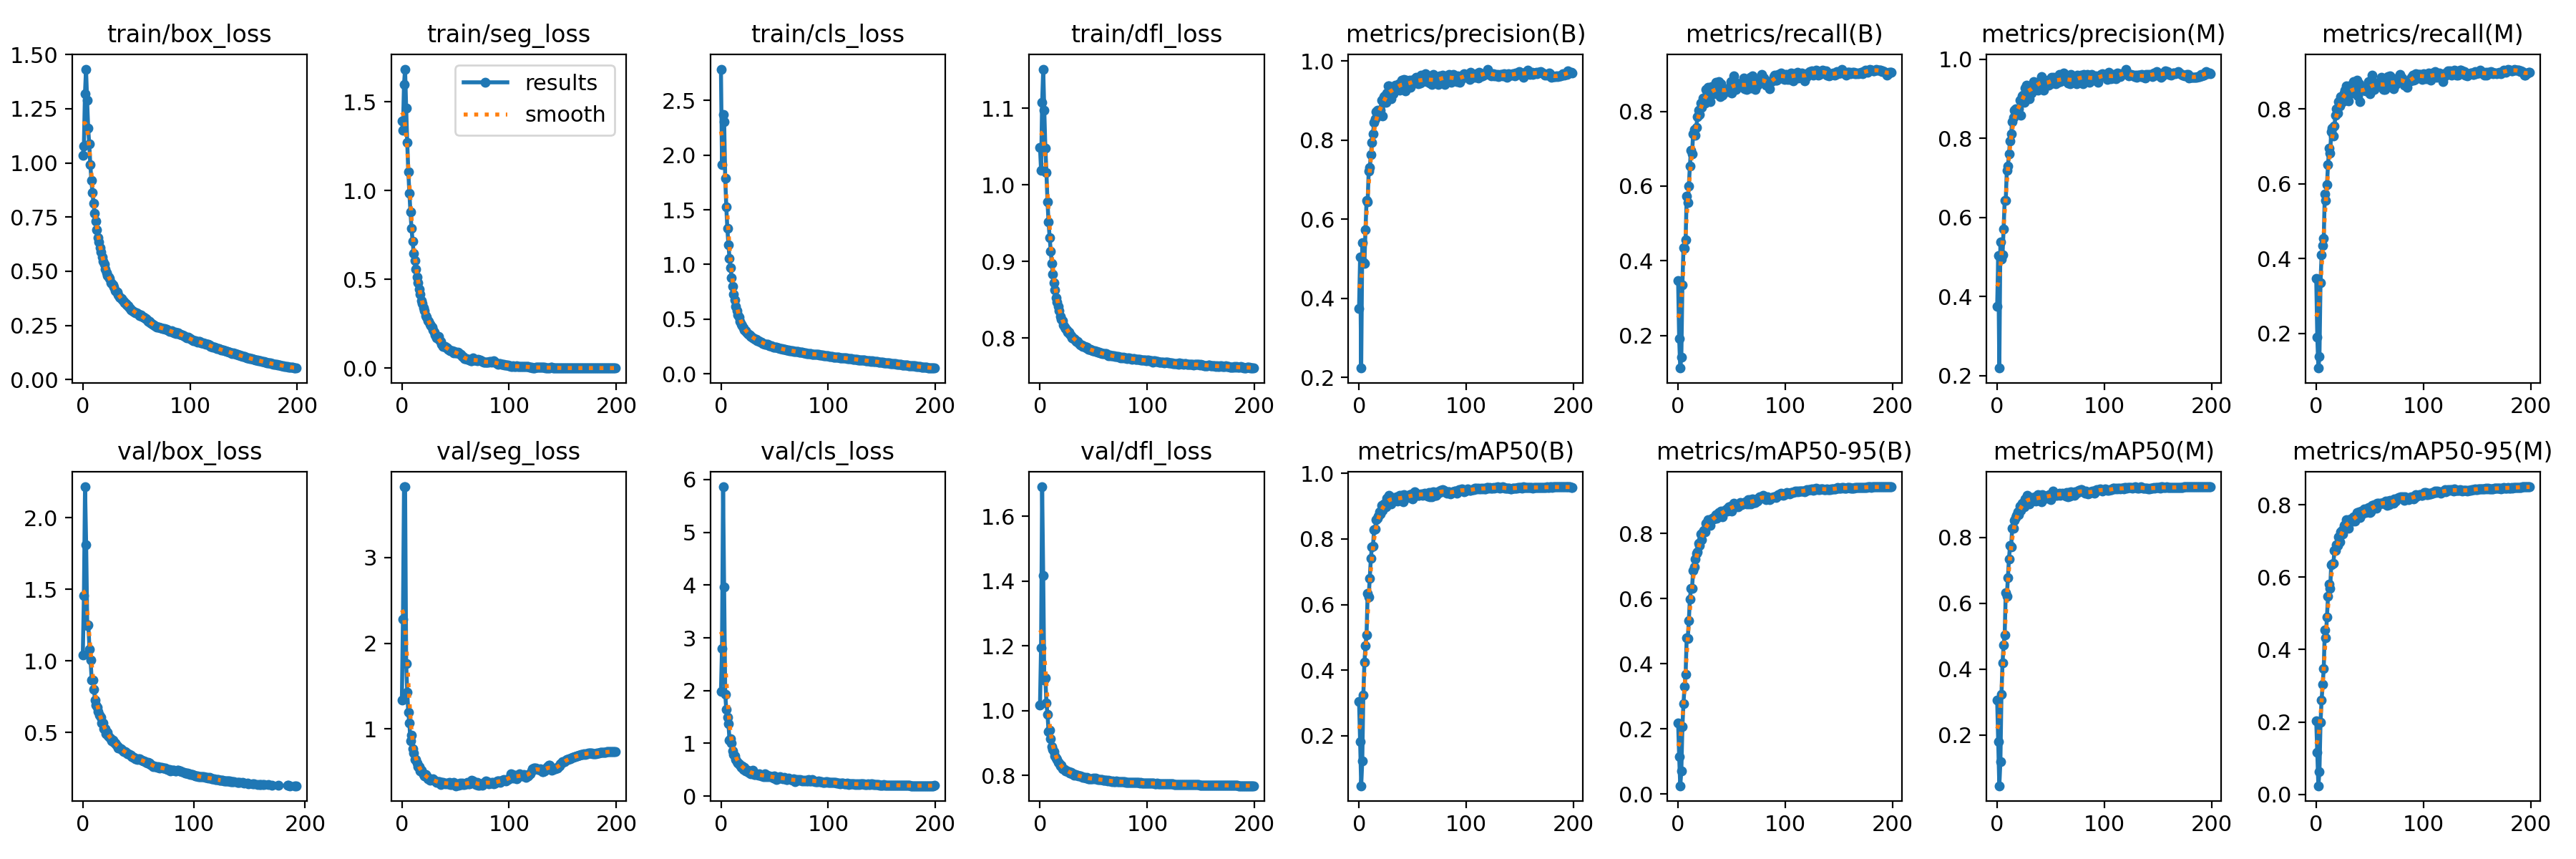

The data file committed next to this chart (first rows):
epoch, train/box_loss, train/seg_loss, train/cls_loss, train/dfl_loss, metrics/precision(B), metrics/recall(B), metrics/mAP50(B), metrics/mAP50-95(B), metrics/precision(M), metrics/recall(M), metrics/mAP50(M), metrics/mAP50-95(M), val/box_loss, val/seg_loss, val/cls_loss, val/dfl_loss, lr/pg0, lr/pg1, lr/pg2
0, 1.036, 1.391, 2.787, 1.049, 0.3743, 0.3462, 0.305, 0.2188, 0.3747, 0.3467, 0.3053, 0.2028, 1.041, 1.333, 1.983, 1.018, 0.07681, 0.009936, 0.009936
1, 1.079, 1.342, 1.917, 1.019, 0.5043, 0.191, 0.1821, 0.114, 0.5036, 0.1899, 0.1799, 0.1153, 1.457, 2.277, 2.792, 1.194, 0.05338, 0.01984, 0.01984
2, 1.318, 1.6, 2.374, 1.108, 0.2237, 0.1128, 0.04765, 0.02542, 0.2196, 0.1072, 0.04609, 0.0239, 2.215, 3.822, 5.864, 1.691, 0.02985, 0.02964, 0.02964
3, 1.433, 1.685, 2.307, 1.151, 0.5404, 0.141, 0.1238, 0.07066, 0.5391, 0.1382, 0.1185, 0.06329, 1.812, 3.825, 3.957, 1.417, 0.02955, 0.02955, 0.02955
4, 1.291, 1.465, 1.79, 1.097, 0.4914, 0.3354, 0.3246, 0.207, 0.4946, 0.3349, 0.323, 0.1985, 1.246, 1.761, 1.934, 1.094, 0.02955, 0.02955, 0.02955
5, 1.16, 1.272, 1.528, 1.048, 0.4886, 0.4353, 0.4235, 0.2771, 0.5065, 0.4109, 0.4198, 0.2605, 1.25, 1.431, 1.637, 1.102, 0.02941, 0.02941, 0.02941
6, 1.087, 1.107, 1.327, 1.017, 0.573, 0.4338, 0.4748, 0.3306, 0.5709, 0.4346, 0.4722, 0.3034, 1.08, 1.192, 1.497, 1.023, 0.02926, 0.02926, 0.02926
7, 0.9922, 0.9869, 1.183, 0.9779, 0.6471, 0.4563, 0.5075, 0.3676, 0.6428, 0.4533, 0.5041, 0.347, 1.005, 1.065, 1.37, 0.9887, 0.02911, 0.02911, 0.02911
8, 0.9199, 0.8809, 1.058, 0.9513, 0.6438, 0.5735, 0.6332, 0.4797, 0.6435, 0.5722, 0.6321, 0.4541, 0.8641, 0.8599, 1.062, 0.9366, 0.02896, 0.02896, 0.02896
9, 0.8628, 0.7871, 0.9709, 0.9312, 0.721, 0.5565, 0.6232, 0.4766, 0.7194, 0.555, 0.6198, 0.4331, 0.8644, 0.926, 1.082, 0.9408, 0.02881, 0.02881, 0.02881
10, 0.8148, 0.7159, 0.8756, 0.9138, 0.7304, 0.6008, 0.6795, 0.533, 0.7305, 0.598, 0.6772, 0.4905, 0.8025, 0.7669, 1, 0.9131, 0.02866, 0.02866, 0.02866
11, 0.7661, 0.6473, 0.8004, 0.897, 0.7633, 0.6546, 0.7399, 0.5995, 0.7606, 0.6507, 0.734, 0.5474, 0.7271, 0.7137, 0.856, 0.8897, 0.02851, 0.02851, 0.02851
12, 0.7304, 0.6061, 0.7261, 0.8833, 0.7945, 0.6961, 0.7768, 0.6307, 0.7941, 0.6955, 0.7749, 0.5801, 0.694, 0.6461, 0.7848, 0.8809, 0.02837, 0.02837, 0.02837
13, 0.6914, 0.5578, 0.6747, 0.8723, 0.8156, 0.6853, 0.7775, 0.632, 0.8118, 0.6818, 0.7712, 0.5687, 0.6784, 0.6425, 0.7552, 0.8727, 0.02822, 0.02822, 0.02822
14, 0.6559, 0.5132, 0.6191, 0.8627, 0.8453, 0.7407, 0.8285, 0.6867, 0.8428, 0.7397, 0.8266, 0.6341, 0.648, 0.5976, 0.6934, 0.8598, 0.02807, 0.02807, 0.02807
15, 0.6345, 0.4807, 0.575, 0.8527, 0.8546, 0.7513, 0.8299, 0.6974, 0.8521, 0.749, 0.8264, 0.6351, 0.6217, 0.5611, 0.6517, 0.8532, 0.02792, 0.02792, 0.02792
16, 0.6083, 0.4441, 0.54, 0.8468, 0.8726, 0.7363, 0.8578, 0.7221, 0.8711, 0.727, 0.8513, 0.6385, 0.6054, 0.555, 0.6304, 0.8499, 0.02777, 0.02777, 0.02777
17, 0.5905, 0.4182, 0.5169, 0.8412, 0.8749, 0.7564, 0.8621, 0.7389, 0.8739, 0.7555, 0.8599, 0.6729, 0.5664, 0.5053, 0.6136, 0.8401, 0.02762, 0.02762, 0.02762
18, 0.5664, 0.3781, 0.4792, 0.8352, 0.8647, 0.7863, 0.8697, 0.7446, 0.8622, 0.7837, 0.8663, 0.6732, 0.5683, 0.5137, 0.5863, 0.8379, 0.02747, 0.02747, 0.02747
19, 0.5447, 0.3651, 0.4536, 0.8286, 0.8756, 0.8025, 0.8821, 0.7695, 0.8734, 0.8002, 0.8776, 0.6887, 0.5292, 0.488, 0.5446, 0.8293, 0.02733, 0.02733, 0.02733
20, 0.5329, 0.3417, 0.4371, 0.8247, 0.8757, 0.7921, 0.8755, 0.7629, 0.8743, 0.7883, 0.8692, 0.6874, 0.5289, 0.47, 0.575, 0.8314, 0.02718, 0.02718, 0.02718
21, 0.511, 0.3244, 0.4175, 0.8225, 0.9005, 0.8231, 0.9015, 0.7989, 0.8962, 0.8197, 0.895, 0.7102, 0.4903, 0.448, 0.5017, 0.8208, 0.02703, 0.02703, 0.02703
22, 0.4945, 0.2964, 0.4017, 0.8173, 0.8609, 0.8111, 0.8876, 0.7817, 0.8576, 0.8074, 0.8822, 0.6978, 0.5015, 0.4703, 0.5493, 0.8211, 0.02688, 0.02688, 0.02688
23, 0.4811, 0.2858, 0.397, 0.8143, 0.9093, 0.836, 0.9072, 0.8048, 0.9064, 0.8333, 0.9027, 0.7248, 0.4784, 0.4475, 0.4797, 0.8186, 0.02673, 0.02673, 0.02673
24, 0.4724, 0.2659, 0.382, 0.8127, 0.9122, 0.8297, 0.9064, 0.8098, 0.9099, 0.8274, 0.9019, 0.7281, 0.4678, 0.4188, 0.4851, 0.8151, 0.02659, 0.02659, 0.02659
25, 0.4661, 0.2618, 0.3708, 0.8104, 0.8949, 0.822, 0.8972, 0.8047, 0.8918, 0.8198, 0.8921, 0.719, 0.4566, 0.4254, 0.4908, 0.8132, 0.02644, 0.02644, 0.02644
26, 0.4469, 0.2485, 0.362, 0.8078, 0.9191, 0.8588, 0.9251, 0.8316, 0.9266, 0.842, 0.9163, 0.7431, 0.4398, 0.3983, 0.4422, 0.8115, 0.02629, 0.02629, 0.02629
27, 0.4442, 0.2379, 0.3542, 0.8078, 0.9367, 0.8519, 0.9227, 0.8304, 0.9343, 0.8498, 0.9179, 0.7441, 0.4486, 0.4078, 0.4295, 0.8121, 0.02614, 0.02614, 0.02614
28, 0.4357, 0.2317, 0.3413, 0.805, 0.9369, 0.8651, 0.9336, 0.8423, 0.9332, 0.8609, 0.927, 0.7584, 0.4339, 0.4084, 0.418, 0.8085, 0.02599, 0.02599, 0.02599
29, 0.4261, 0.2129, 0.3379, 0.8026, 0.9254, 0.8396, 0.9187, 0.8307, 0.922, 0.8339, 0.9119, 0.7455, 0.425, 0.4206, 0.4573, 0.8094, 0.02584, 0.02584, 0.02584
30, 0.4119, 0.2023, 0.3276, 0.8003, 0.9035, 0.8271, 0.907, 0.8257, 0.8995, 0.8224, 0.9008, 0.735, 0.4189, 0.3985, 0.4838, 0.8054, 0.02569, 0.02569, 0.02569
31, 0.4072, 0.1845, 0.3226, 0.7989, 0.9294, 0.8672, 0.9262, 0.8437, 0.9243, 0.8619, 0.919, 0.7588, 0.4089, 0.3905, 0.4132, 0.8041, 0.02555, 0.02555, 0.02555
32, 0.4029, 0.1716, 0.3189, 0.7991, 0.9172, 0.8599, 0.9247, 0.8474, 0.9141, 0.8555, 0.92, 0.7599, 0.3901, 0.3767, 0.4013, 0.8015, 0.0254, 0.0254, 0.0254
33, 0.3917, 0.1739, 0.3128, 0.7977, 0.9364, 0.848, 0.92, 0.8441, 0.9319, 0.8447, 0.9147, 0.7547, 0.3942, 0.3865, 0.4209, 0.8034, 0.02525, 0.02525, 0.02525
34, 0.3805, 0.1786, 0.3049, 0.795, 0.9391, 0.8568, 0.9256, 0.8515, 0.9429, 0.8423, 0.9175, 0.7544, 0.3863, 0.38, 0.4096, 0.8012, 0.0251, 0.0251, 0.0251
35, 0.3786, 0.1571, 0.3014, 0.7951, 0.9293, 0.8783, 0.9297, 0.8571, 0.923, 0.8725, 0.9221, 0.7673, 0.3842, 0.3795, 0.3897, 0.8009, 0.02495, 0.02495, 0.02495
36, 0.3743, 0.1494, 0.2972, 0.7932, 0.9361, 0.8484, 0.9153, 0.848, 0.9324, 0.8443, 0.9094, 0.7548, 0.3711, 0.3528, 0.419, 0.7979, 0.0248, 0.0248, 0.0248
37, 0.3665, 0.1351, 0.2917, 0.7913, 0.942, 0.855, 0.9209, 0.8547, 0.9389, 0.8516, 0.9159, 0.7636, 0.365, 0.3757, 0.3966, 0.7974, 0.02465, 0.02465, 0.02465
38, 0.3596, 0.1223, 0.2888, 0.791, 0.9259, 0.8808, 0.934, 0.8647, 0.922, 0.8767, 0.9294, 0.7785, 0.3684, 0.3764, 0.3834, 0.7979, 0.0245, 0.0245, 0.0245
39, 0.3544, 0.1227, 0.2796, 0.7909, 0.9458, 0.8392, 0.9178, 0.8547, 0.9412, 0.8346, 0.912, 0.7694, 0.3597, 0.3638, 0.396, 0.7956, 0.02436, 0.02436, 0.02436
40, 0.3504, 0.1211, 0.2775, 0.7889, 0.9511, 0.874, 0.9326, 0.8691, 0.9458, 0.8679, 0.9261, 0.7811, 0.3499, 0.3592, 0.362, 0.7951, 0.02421, 0.02421, 0.02421
41, 0.3459, 0.1184, 0.2716, 0.789, 0.9323, 0.8431, 0.9131, 0.851, 0.956, 0.8196, 0.9075, 0.7652, 0.3544, 0.3707, 0.4158, 0.7952, 0.02406, 0.02406, 0.02406
42, 0.3396, 0.1127, 0.2708, 0.7885, 0.9534, 0.8561, 0.9343, 0.8697, 0.9504, 0.8531, 0.9292, 0.7815, 0.3472, 0.3589, 0.3724, 0.7944, 0.02391, 0.02391, 0.02391
43, 0.3335, 0.1062, 0.2725, 0.7868, 0.9247, 0.8579, 0.9268, 0.8663, 0.9219, 0.8551, 0.9224, 0.7738, 0.3422, 0.3638, 0.3973, 0.7927, 0.02376, 0.02376, 0.02376
44, 0.3281, 0.09974, 0.2677, 0.7875, 0.9517, 0.8558, 0.9304, 0.8712, 0.9473, 0.8512, 0.9242, 0.7785, 0.3329, 0.3789, 0.3688, 0.7935, 0.02362, 0.02362, 0.02362
45, 0.3226, 0.09631, 0.2597, 0.785, 0.9399, 0.8554, 0.9301, 0.8753, 0.9377, 0.8501, 0.9245, 0.7875, 0.3257, 0.3527, 0.3826, 0.7902, 0.02347, 0.02347, 0.02347
46, 0.3187, 0.09748, 0.2564, 0.7854, 0.9407, 0.8534, 0.9258, 0.8685, 0.9353, 0.8491, 0.9194, 0.7775, 0.3264, 0.3491, 0.3711, 0.7906, 0.02332, 0.02332, 0.02332
47, 0.3137, 0.09811, 0.2548, 0.785, 0.9516, 0.8616, 0.9352, 0.8817, 0.9476, 0.8571, 0.928, 0.7883, 0.3195, 0.36, 0.3652, 0.7901, 0.02317, 0.02317, 0.02317
48, 0.3111, 0.08499, 0.2509, 0.784, 0.9333, 0.8639, 0.9302, 0.8766, 0.9335, 0.8534, 0.9227, 0.7856, 0.3182, 0.373, 0.3603, 0.7902, 0.02302, 0.02302, 0.02302
49, 0.3081, 0.09467, 0.2439, 0.7835, 0.9516, 0.8794, 0.9372, 0.8841, 0.9447, 0.8725, 0.9292, 0.7917, 0.3137, 0.354, 0.3417, 0.7894, 0.02287, 0.02287, 0.02287
50, 0.3089, 0.08712, 0.2453, 0.7834, 0.9416, 0.8489, 0.9218, 0.8687, 0.9371, 0.8416, 0.9151, 0.7774, 0.317, 0.3359, 0.3772, 0.7917, 0.02272, 0.02272, 0.02272
51, 0.3042, 0.08561, 0.2446, 0.7831, 0.9534, 0.8561, 0.9293, 0.877, 0.9551, 0.8458, 0.9236, 0.7795, 0.3154, 0.3523, 0.3516, 0.7887, 0.02258, 0.02258, 0.02258
52, 0.3026, 0.08797, 0.2425, 0.7821, 0.9477, 0.8959, 0.9437, 0.8922, 0.9452, 0.8914, 0.9395, 0.7984, 0.3114, 0.3557, 0.3189, 0.7917, 0.02243, 0.02243, 0.02243
53, 0.2956, 0.08565, 0.2396, 0.7827, 0.9583, 0.8774, 0.939, 0.8881, 0.9534, 0.8726, 0.9324, 0.794, 0.307, 0.3399, 0.3318, 0.789, 0.02228, 0.02228, 0.02228
54, 0.2993, 0.0755, 0.2339, 0.7815, 0.9546, 0.8589, 0.9356, 0.8852, 0.9531, 0.8531, 0.9309, 0.7996, 0.3041, 0.3634, 0.3572, 0.7879, 0.02213, 0.02213, 0.02213
55, 0.2907, 0.078, 0.2323, 0.7812, 0.942, 0.8676, 0.9324, 0.8845, 0.9376, 0.8636, 0.9266, 0.7938, 0.3032, 0.347, 0.361, 0.7876, 0.02198, 0.02198, 0.02198
56, 0.2881, 0.06503, 0.2284, 0.7802, 0.9488, 0.867, 0.9321, 0.8829, 0.9451, 0.8616, 0.9262, 0.7907, 0.2993, 0.3693, 0.3482, 0.7869, 0.02183, 0.02183, 0.02183
57, 0.2869, 0.06343, 0.228, 0.7801, 0.9448, 0.8743, 0.9346, 0.8889, 0.9416, 0.8688, 0.9286, 0.8043, 0.2919, 0.349, 0.3451, 0.7869, 0.02168, 0.02168, 0.02168
58, 0.2807, 0.05496, 0.2249, 0.7793, 0.9648, 0.8706, 0.9379, 0.8944, 0.9616, 0.8668, 0.9334, 0.8046, 0.2879, 0.3525, 0.3239, 0.7867, 0.02154, 0.02154, 0.02154
59, 0.2806, 0.05341, 0.2229, 0.7795, 0.9472, 0.8668, 0.933, 0.8878, 0.9429, 0.8628, 0.9282, 0.8027, 0.2921, 0.3567, 0.3576, 0.7857, 0.02139, 0.02139, 0.02139
... 140 more rows
